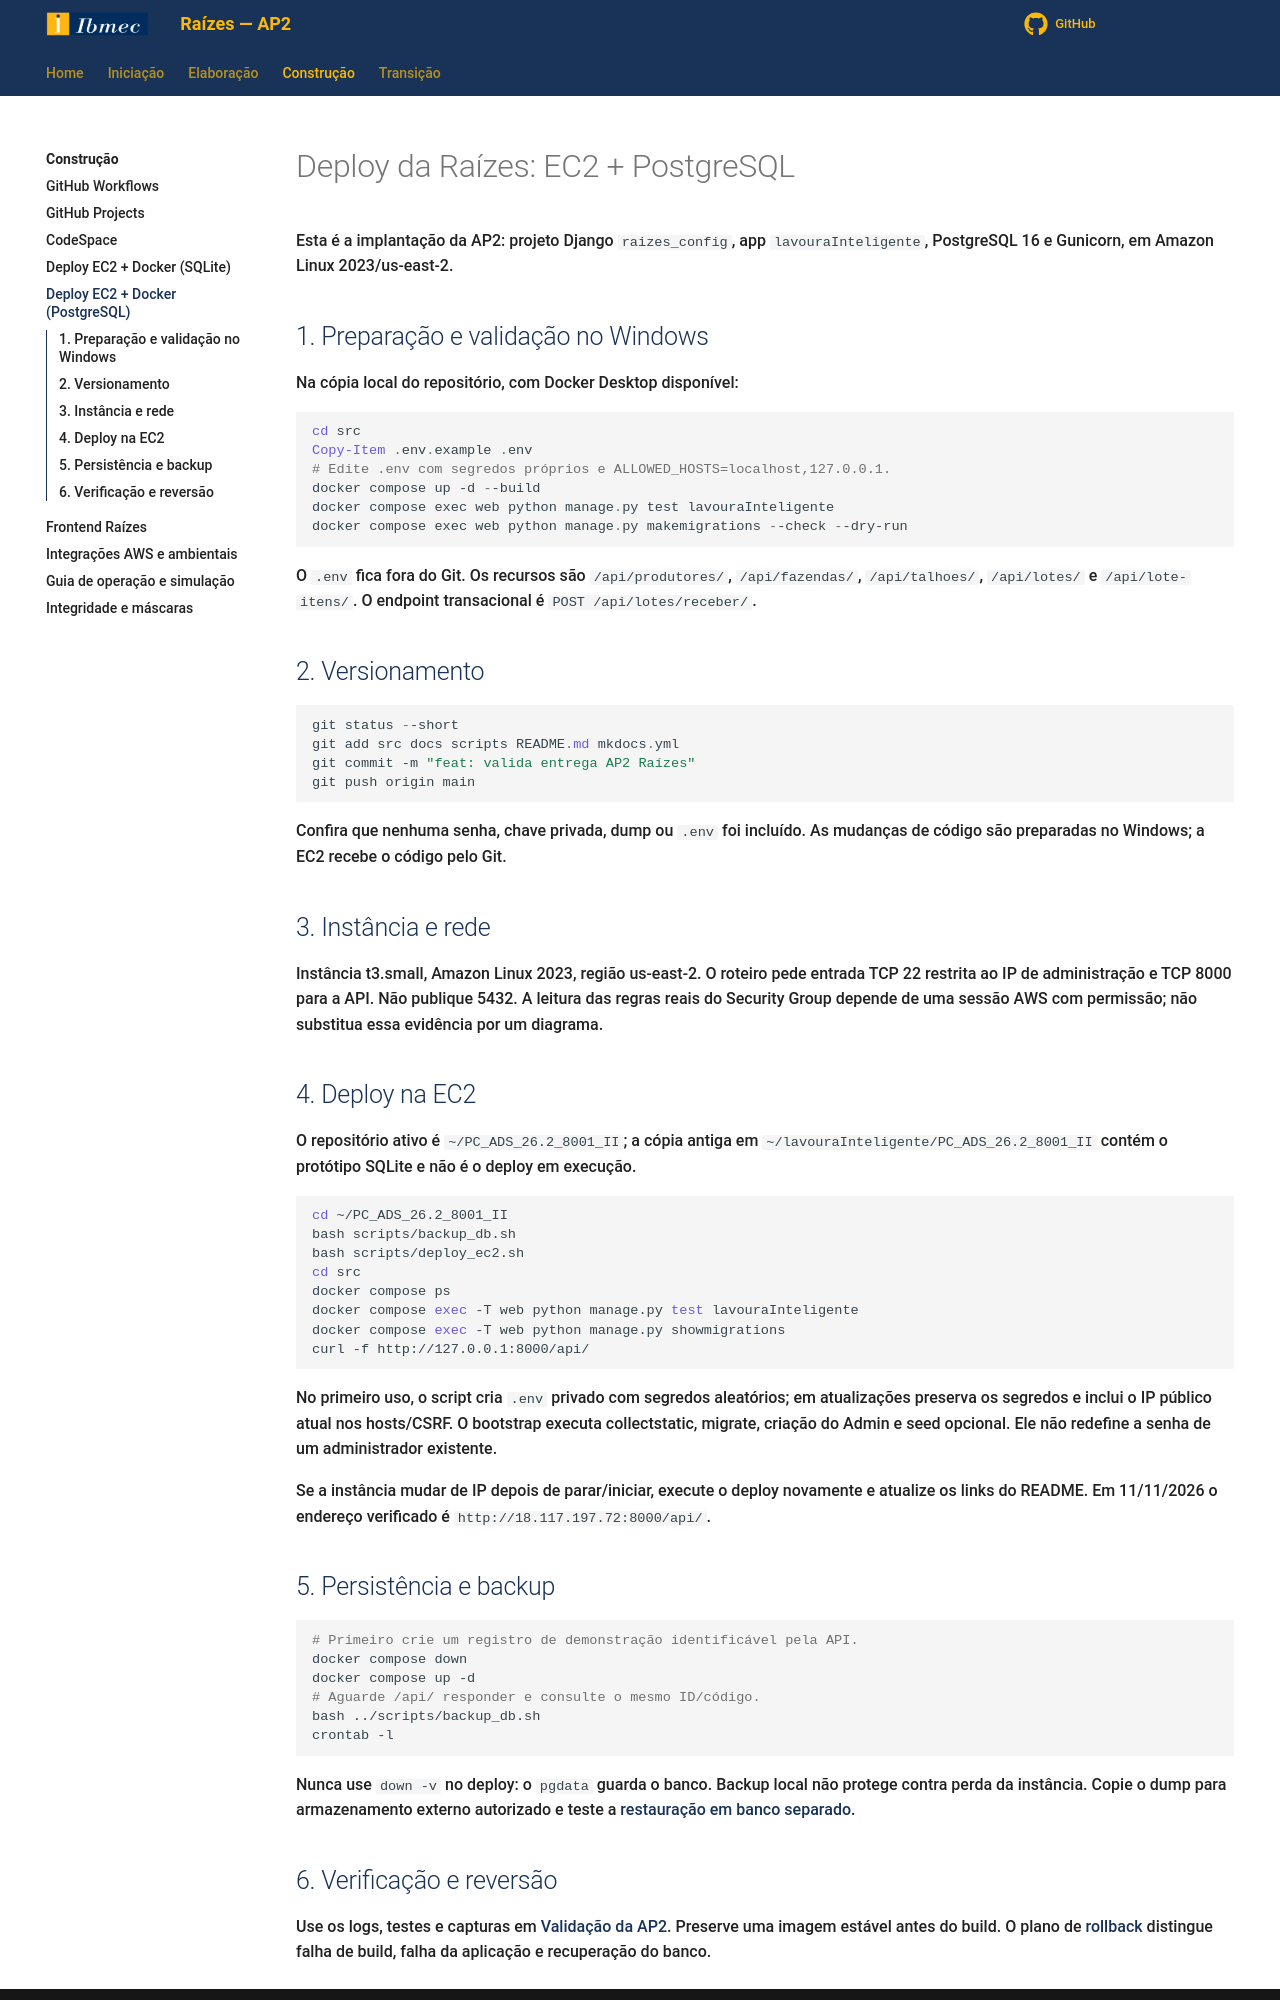

repository: Projetos-de-Extensao/PC_ADS_26.2_8001_II · page: Construcao/deploy_ec2_postgres/index.html · generator: mkdocs

# Deploy da Raízes: EC2 + PostgreSQL

Esta é a implantação da AP2: projeto Django `raizes_config`, app `lavouraInteligente`, PostgreSQL 16 e Gunicorn, em Amazon Linux 2023/us-east-2.

## 1. Preparação e validação no Windows

Na cópia local do repositório, com Docker Desktop disponível:

```powershell
cd src
Copy-Item .env.example .env
# Edite .env com segredos próprios e ALLOWED_HOSTS=localhost,127.0.0.1.
docker compose up -d --build
docker compose exec web python manage.py test lavouraInteligente
docker compose exec web python manage.py makemigrations --check --dry-run
```

O `.env` fica fora do Git. Os recursos são `/api/produtores/`, `/api/fazendas/`, `/api/talhoes/`, `/api/lotes/` e `/api/lote-itens/`. O endpoint transacional é `POST /api/lotes/receber/`.

## 2. Versionamento

```powershell
git status --short
git add src docs scripts README.md mkdocs.yml
git commit -m "feat: valida entrega AP2 Raízes"
git push origin main
```

Confira que nenhuma senha, chave privada, dump ou `.env` foi incluído. As mudanças de código são preparadas no Windows; a EC2 recebe o código pelo Git.

## 3. Instância e rede

Instância t3.small, Amazon Linux 2023, região us-east-2. O roteiro pede entrada TCP 22 restrita ao IP de administração e TCP 8000 para a API. Não publique 5432. A leitura das regras reais do Security Group depende de uma sessão AWS com permissão; não substitua essa evidência por um diagrama.

## 4. Deploy na EC2

O repositório ativo é `~/PC_ADS_26.2_8001_II`; a cópia antiga em `~/lavouraInteligente/PC_ADS_26.2_8001_II` contém o protótipo SQLite e não é o deploy em execução.

```bash
cd ~/PC_ADS_26.2_8001_II
bash scripts/backup_db.sh
bash scripts/deploy_ec2.sh
cd src
docker compose ps
docker compose exec -T web python manage.py test lavouraInteligente
docker compose exec -T web python manage.py showmigrations
curl -f http://127.0.0.1:8000/api/
```

No primeiro uso, o script cria `.env` privado com segredos aleatórios; em atualizações preserva os segredos e inclui o IP público atual nos hosts/CSRF. O bootstrap executa collectstatic, migrate, criação do Admin e seed opcional. Ele não redefine a senha de um administrador existente.

Se a instância mudar de IP depois de parar/iniciar, execute o deploy novamente e atualize os links do README. Em 11/11/2026 o endereço verificado é `http://18.117.197.72:8000/api/`.

## 5. Persistência e backup

```bash
# Primeiro crie um registro de demonstração identificável pela API.
docker compose down
docker compose up -d
# Aguarde /api/ responder e consulte o mesmo ID/código.
bash ../scripts/backup_db.sh
crontab -l
```

Nunca use `down -v` no deploy: o `pgdata` guarda o banco. Backup local não protege contra perda da instância. Copie o dump para armazenamento externo autorizado e teste a [restauração em banco separado](../Elaboracao/dimrbd.md#52-restauracao-em-banco-separado-validacao-sem-sobrescrever-producao).
